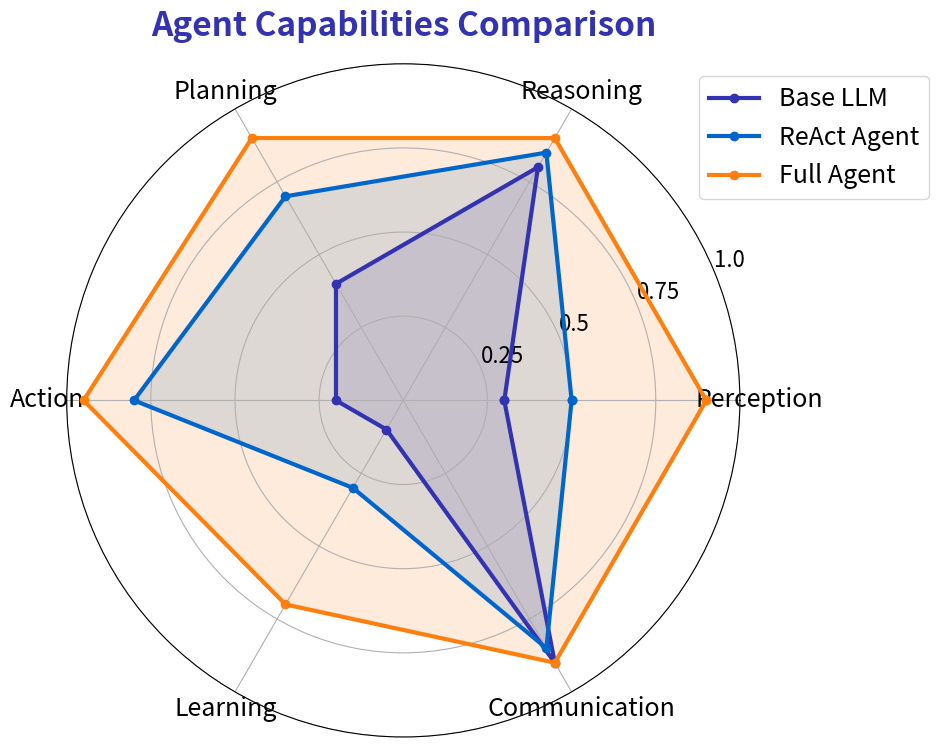

The script that saved this image: (Note: this script raises an exception after producing the figure.)
"""
Agent Capabilities Radar Chart
Week 1 - Introduction to Agentic AI
"""
import matplotlib.pyplot as plt
import numpy as np
from pathlib import Path

plt.rcParams.update({
    'font.size': 24, 'axes.labelsize': 24, 'axes.titlesize': 26,
    'xtick.labelsize': 22, 'ytick.labelsize': 22, 'legend.fontsize': 22,
    'figure.figsize': (10, 6), 'figure.dpi': 150, 'font.family': 'sans-serif'
})

MLPURPLE = '#3333B2'
MLBLUE = '#0066CC'
MLORANGE = '#FF7F0E'

categories = ['Perception', 'Reasoning', 'Planning', 'Action', 'Learning', 'Communication']
N = len(categories)

# Agent types comparison
llm_values = [0.3, 0.8, 0.4, 0.2, 0.1, 0.9]
react_agent = [0.5, 0.85, 0.7, 0.8, 0.3, 0.85]
full_agent = [0.9, 0.9, 0.9, 0.95, 0.7, 0.9]

angles = [n / float(N) * 2 * np.pi for n in range(N)]
angles += angles[:1]

fig, ax = plt.subplots(figsize=(10, 8), subplot_kw=dict(polar=True))

for values, label, color in [(llm_values, 'Base LLM', MLPURPLE),
                              (react_agent, 'ReAct Agent', MLBLUE),
                              (full_agent, 'Full Agent', MLORANGE)]:
    values = values + values[:1]
    ax.plot(angles, values, 'o-', linewidth=3, label=label, color=color)
    ax.fill(angles, values, alpha=0.15, color=color)

ax.set_xticks(angles[:-1])
ax.set_xticklabels(categories, size=18)
ax.set_ylim(0, 1)
ax.set_yticks([0.25, 0.5, 0.75, 1.0])
ax.set_yticklabels(['0.25', '0.5', '0.75', '1.0'], size=16)
ax.legend(loc='upper right', bbox_to_anchor=(1.3, 1.0), fontsize=18)
ax.set_title('Agent Capabilities Comparison', size=24, fontweight='bold', color=MLPURPLE, pad=20)

plt.tight_layout()
plt.savefig(Path(__file__).parent / 'chart.pdf', dpi=300, bbox_inches='tight', facecolor='white')
plt.close()
print(f"Chart saved to {Path(__file__).parent / 'chart.pdf'}")
